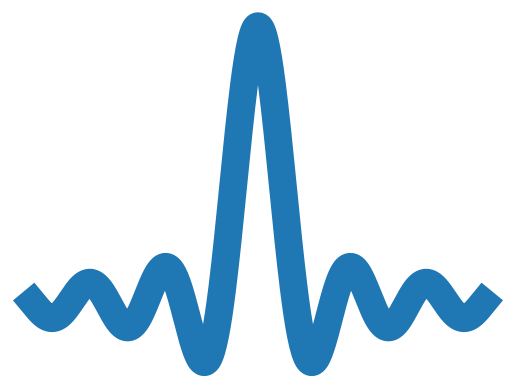

Recreate this plot in Python.
import matplotlib.pyplot as plt
import numpy as np

if __name__ == "__main__":
    bandwidth = 1
    center = 0
    grid_values = np.linspace(-6, 6, 500)
    shannon = (
        np.sqrt(bandwidth)
        * (np.sin(np.pi * bandwidth * grid_values) / (np.pi * bandwidth * grid_values))
        * np.exp(1j * 2 * np.pi * center * grid_values)
    )
    plt.plot(shannon, linewidth=20.0)
    plt.axis("off")
    plt.savefig("shannon.png")
    plt.show()
